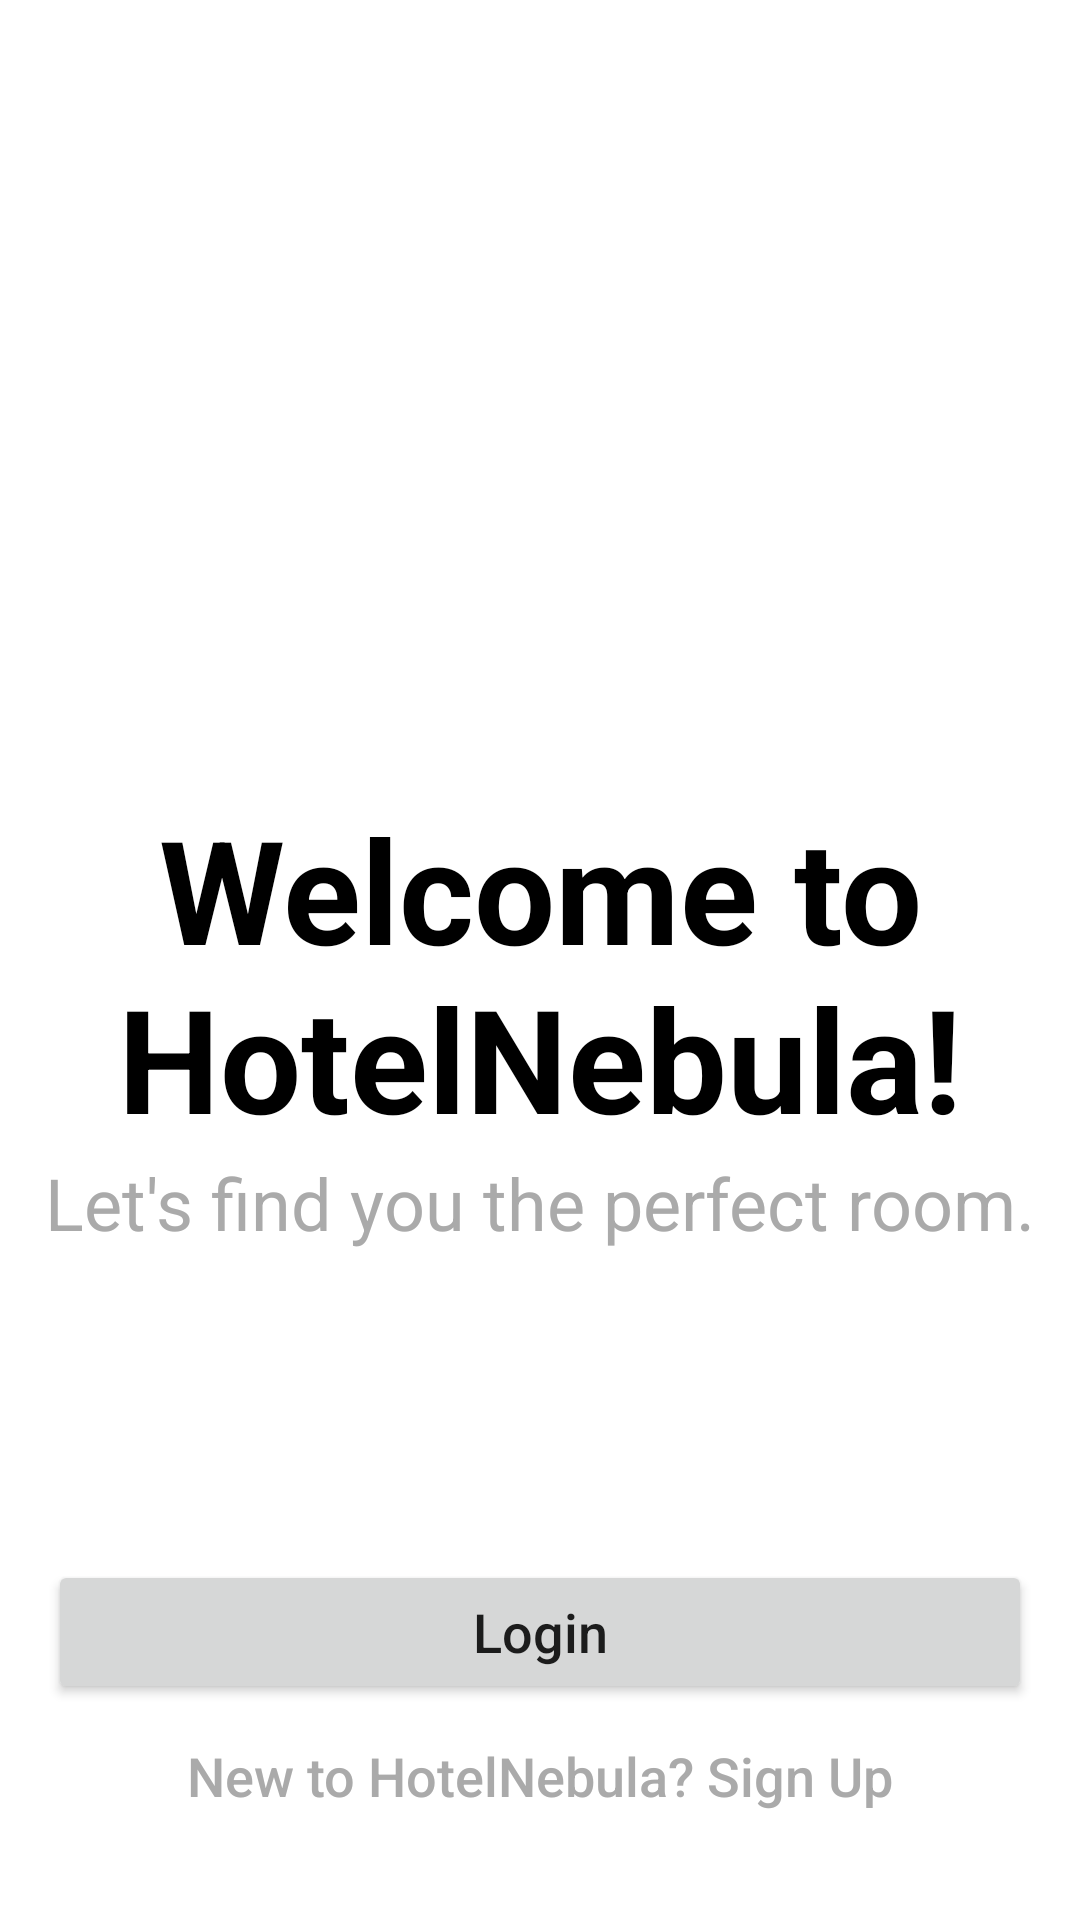

The Android layout XML behind this screen, and the referenced resources:
<!-- AndroidManifest.xml: application theme Theme.HotelNebula -->
<!-- res/layout/activity_welcome.xml -->
<?xml version="1.0" encoding="utf-8"?>
<androidx.constraintlayout.widget.ConstraintLayout
    xmlns:android="http://schemas.android.com/apk/res/android"
    xmlns:app="http://schemas.android.com/apk/res-auto"
    xmlns:tools="http://schemas.android.com/tools"
    android:layout_width="match_parent"
    android:layout_height="match_parent"
    tools:context=".WelcomeActivity">
    >

    
    <ImageView
        android:id="@+id/imageView"
        android:layout_width="match_parent"
        android:layout_height="200dp"
        android:scaleType="centerCrop"
        android:src="@mipmap/banner"
        app:layout_constraintTop_toTopOf="parent"
        app:layout_constraintStart_toStartOf="parent"
        app:layout_constraintEnd_toEndOf="parent" />

    
    <TextView
        android:id="@+id/welcomeMessage"
        android:layout_width="wrap_content"
        android:layout_height="wrap_content"
        android:text="Welcome to HotelNebula!"
        android:textSize="48sp"
        android:textStyle="bold"
        android:textColor="@android:color/black"
        app:layout_constraintTop_toBottomOf="@id/imageView"
        app:layout_constraintStart_toStartOf="parent"
        app:layout_constraintEnd_toEndOf="parent"
        android:layout_marginTop="64dp"
        android:gravity="center_horizontal"
        />
    <TextView
        android:id="@+id/welcomeSub"
        android:layout_width="wrap_content"
        android:layout_height="wrap_content"
        android:text="Let's find you the perfect room."
        android:textSize="24sp"
        android:textColor="@android:color/darker_gray"
        app:layout_constraintTop_toBottomOf="@id/welcomeMessage"
        app:layout_constraintStart_toStartOf="parent"
        app:layout_constraintEnd_toEndOf="parent" />

    <Button
        android:id="@+id/btnLogin"
        android:layout_width="match_parent"
        android:layout_height="wrap_content"
        android:text="Login"
        android:textAllCaps="false"
        android:textSize="18sp"
        app:layout_constraintBottom_toTopOf="@id/btnSignup"
        app:layout_constraintStart_toStartOf="parent"
        app:layout_constraintEnd_toEndOf="parent"
        android:layout_marginTop="16dp"
        android:layout_marginStart="16dp"
        android:layout_marginEnd="16dp" />
    <Button
        android:id="@+id/btnSignup"
        android:layout_width="match_parent"
        android:layout_height="wrap_content"
        android:text="New to HotelNebula? Sign Up"
        android:textAllCaps="false"
        android:textSize="18sp"
        app:layout_constraintBottom_toBottomOf="parent"
        app:layout_constraintStart_toStartOf="parent"
        app:layout_constraintEnd_toEndOf="parent"
        android:layout_marginTop="12dp"
        android:layout_marginBottom="24dp"
        android:layout_marginStart="16dp"
        android:layout_marginEnd="16dp"
        android:background="@android:color/transparent"
        android:textColor="@android:color/darker_gray"/>

</androidx.constraintlayout.widget.ConstraintLayout>
<!-- resources referenced by this layout -->
<resources>
  <style name="Theme.HotelNebula" parent="Theme.MaterialComponents.DayNight.NoActionBar">
          
          <item name="colorPrimary">@color/purple_500</item>
          <item name="colorPrimaryVariant">@color/purple_700</item>
          <item name="colorOnPrimary">@color/white</item>
          
          <item name="colorSecondary">@color/teal_200</item>
          <item name="colorSecondaryVariant">@color/teal_700</item>
          <item name="colorOnSecondary">@color/black</item>
          
          <item name="android:statusBarColor">?attr/colorPrimaryVariant</item>
          
      </style>
  <!-- not gathered from this repository: default colours our renderer supplied (Android Studio template values) -->
  <color name="purple_500">#FF6200EE</color>
  <color name="purple_700">#FF3700B3</color>
  <color name="teal_200">#FF03DAC5</color>
  <color name="teal_700">#FF018786</color>
  <color name="black">#FF000000</color>
  <color name="white">#FFFFFFFF</color>
</resources>
